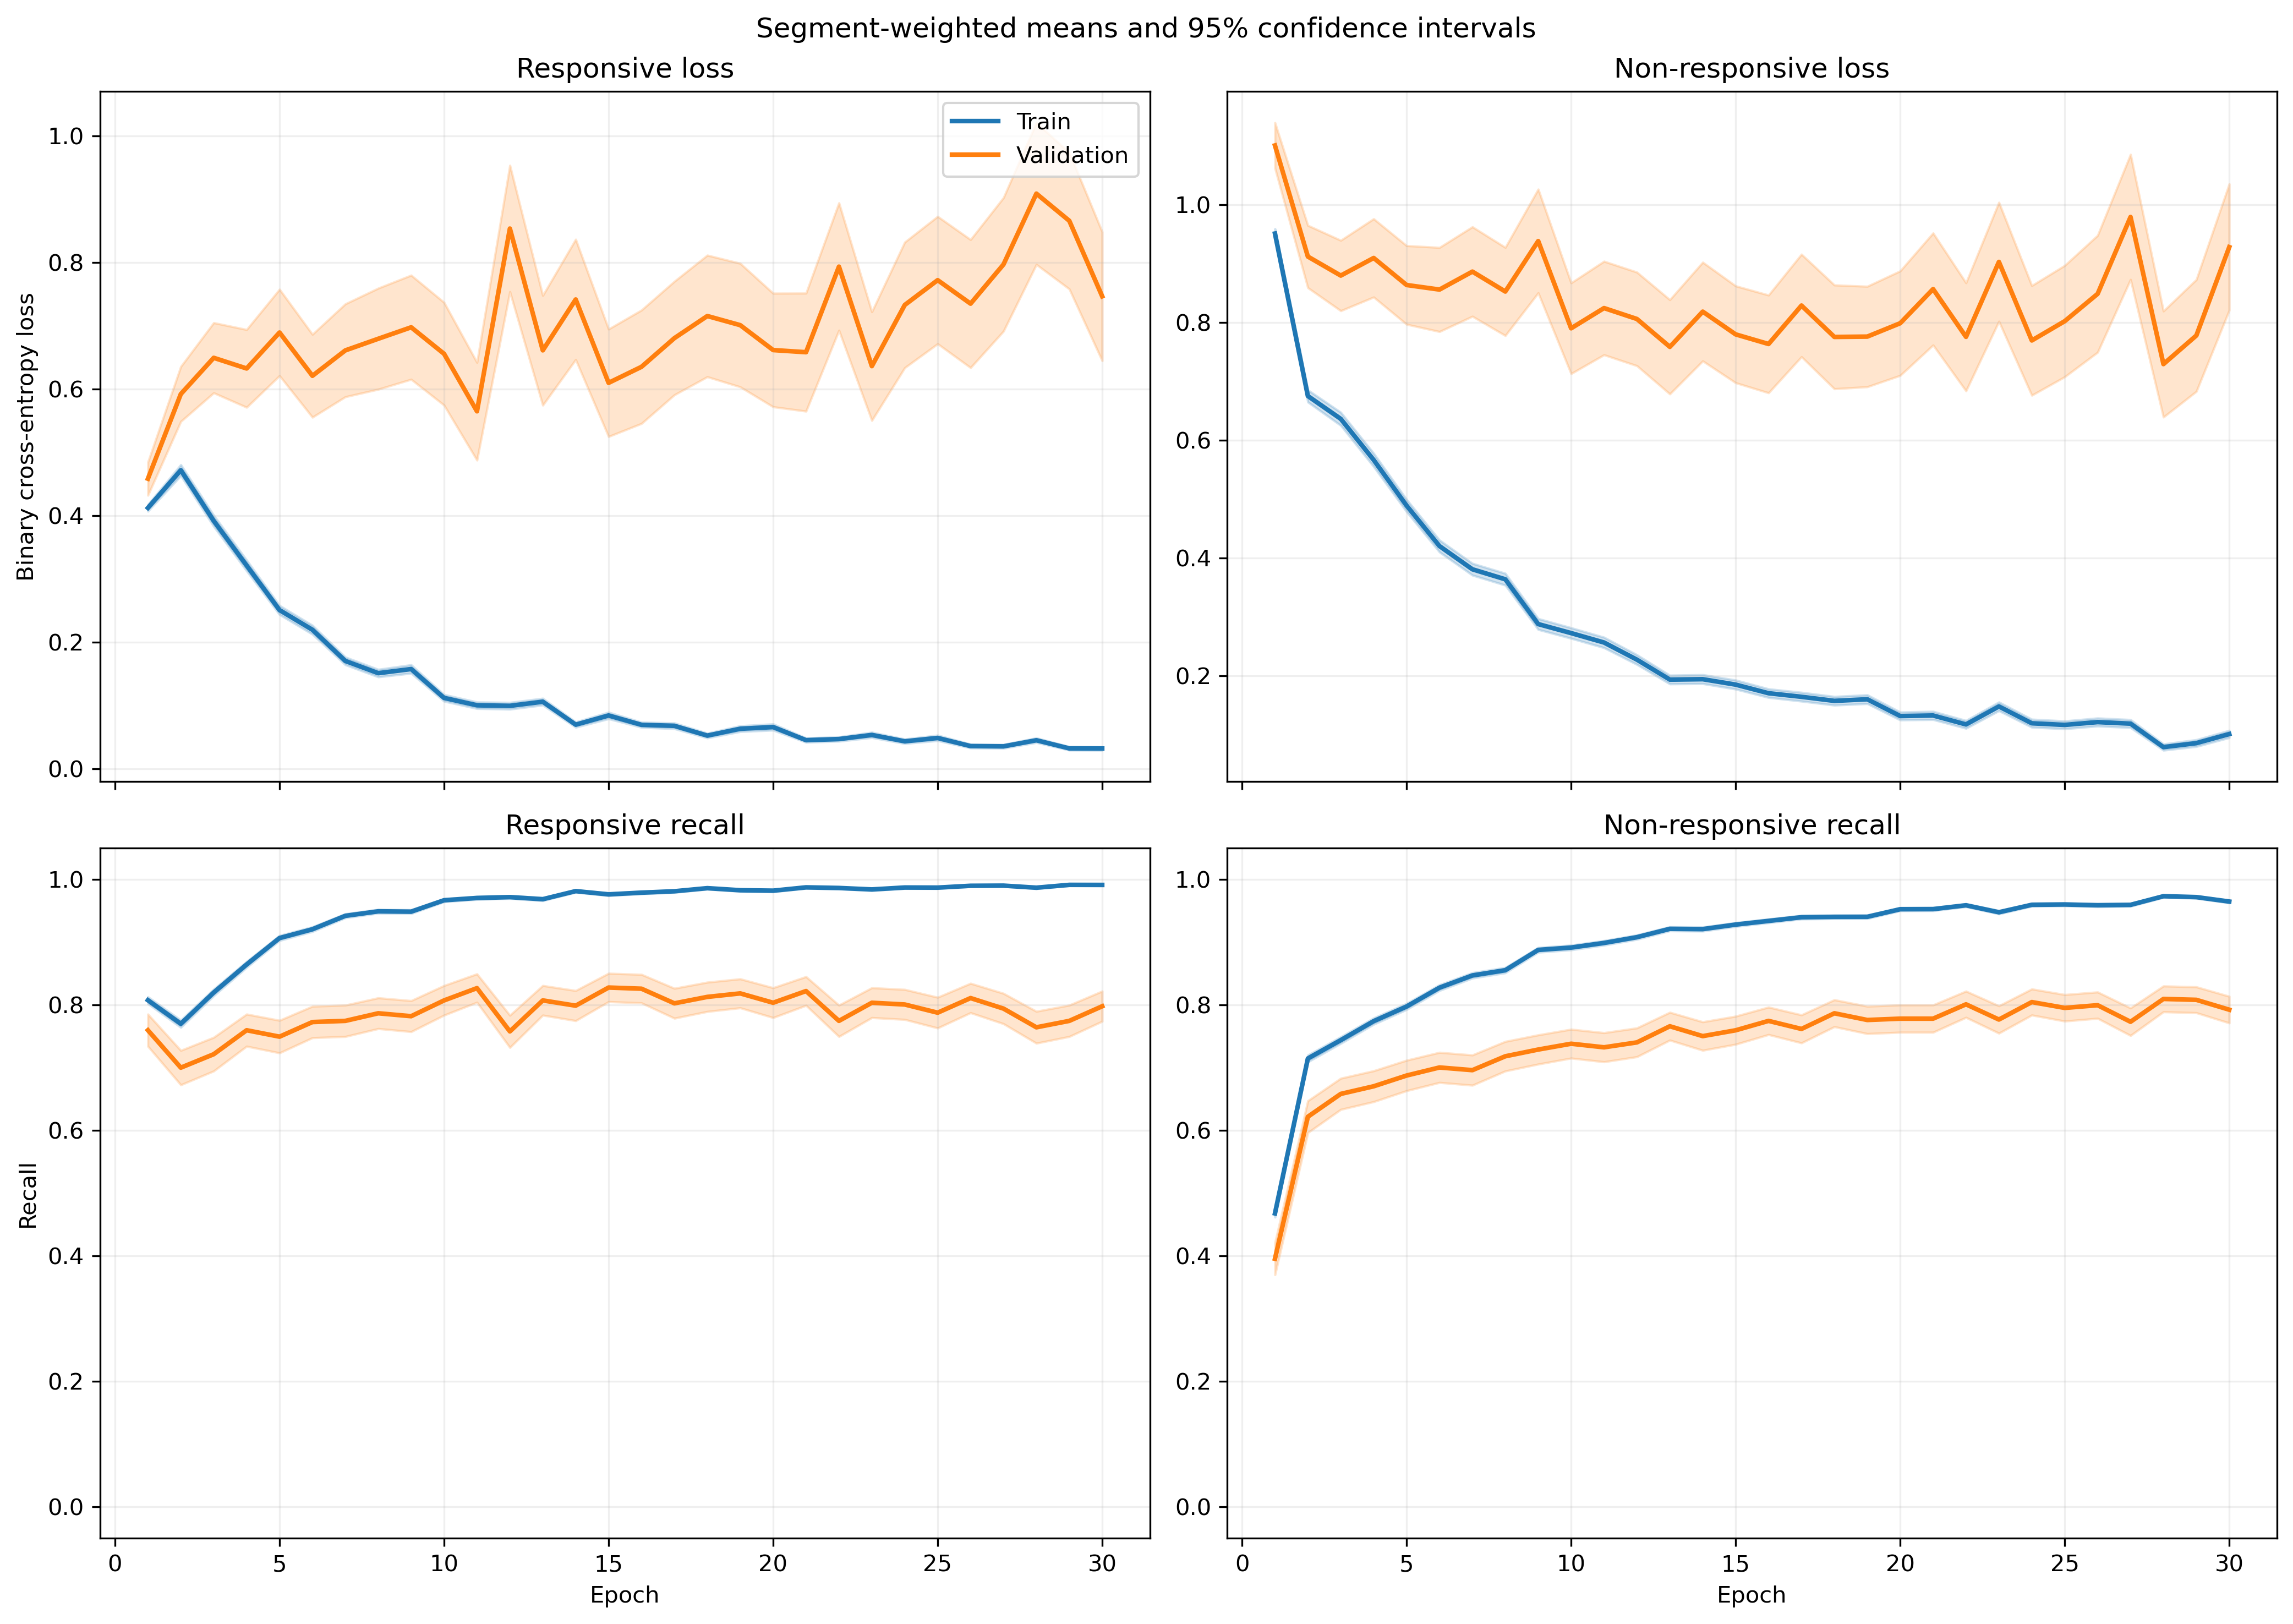

Source data for this figure (header and first rows):
fold, epoch, split, r_loss, r_loss_count, r_loss_sum, r_loss_sum_sq, r_recall, r_recall_count, r_recall_sum, r_recall_sum_sq, nr_loss, nr_loss_count, nr_loss_sum, nr_loss_sum_sq, nr_recall, nr_recall_count, nr_recall_sum, nr_recall_sum_sq
1, 1, train, 0.4299, 1063, 457, 372.5, 0.7921, 1063, 842.0, 842.0, 0.914, 1401, 1280, 1824, 0.4968, 1401, 696.0, 696.0
1, 1, validation, 0.103, 10, 1.03, 0.1442, 1.0, 10, 10.0, 10.0, , 0, 0.0, 0.0, , 0, 0.0, 0.0
1, 2, train, 0.4457, 1063, 473.8, 608, 0.7902, 1063, 840.0, 840.0, 0.6425, 1401, 900.1, 1488, 0.7202, 1401, 1009, 1009
1, 2, validation, 0.08996, 10, 0.8996, 0.1345, 1.0, 10, 10.0, 10.0, , 0, 0.0, 0.0, , 0, 0.0, 0.0
1, 3, train, 0.3265, 1063, 347, 413.8, 0.8636, 1063, 918.0, 918.0, 0.6984, 1401, 978.5, 1822, 0.6966, 1401, 976.0, 976.0
1, 3, validation, 0.04837, 10, 0.4837, 0.03349, 1.0, 10, 10.0, 10.0, , 0, 0.0, 0.0, , 0, 0.0, 0.0
1, 4, train, 0.2438, 1063, 259.2, 302.3, 0.9022, 1063, 959.0, 959.0, 0.5938, 1401, 832, 1695, 0.7566, 1401, 1060, 1060
1, 4, validation, 0.03798, 10, 0.3798, 0.02115, 1.0, 10, 10.0, 10.0, , 0, 0.0, 0.0, , 0, 0.0, 0.0
1, 5, train, 0.2295, 1063, 243.9, 206.2, 0.9294, 1063, 988.0, 988.0, 0.4954, 1401, 694, 1097, 0.7723, 1401, 1082, 1082
1, 5, validation, 0.04349, 10, 0.4349, 0.02947, 1.0, 10, 10.0, 10.0, , 0, 0.0, 0.0, , 0, 0.0, 0.0
1, 6, train, 0.3261, 1063, 346.6, 647.2, 0.8815, 1063, 937.0, 937.0, 0.2716, 1401, 380.5, 732, 0.8837, 1401, 1238, 1238
1, 6, validation, 0.02909, 10, 0.2909, 0.01443, 1.0, 10, 10.0, 10.0, , 0, 0.0, 0.0, , 0, 0.0, 0.0
1, 7, train, 0.1233, 1063, 131.1, 129.5, 0.9652, 1063, 1026, 1026, 0.359, 1401, 503, 1041, 0.838, 1401, 1174, 1174
1, 7, validation, 0.02579, 10, 0.2579, 0.007736, 1.0, 10, 10.0, 10.0, , 0, 0.0, 0.0, , 0, 0.0, 0.0
1, 8, train, 0.1383, 1063, 147, 245.3, 0.9633, 1063, 1024, 1024, 0.3301, 1401, 462.4, 957.4, 0.8494, 1401, 1190, 1190
1, 8, validation, 0.01488, 10, 0.1488, 0.002819, 1.0, 10, 10.0, 10.0, , 0, 0.0, 0.0, , 0, 0.0, 0.0
1, 9, train, 0.0929, 1063, 98.76, 97.18, 0.9727, 1063, 1034, 1034, 0.3041, 1401, 426, 841.2, 0.868, 1401, 1216, 1216
1, 9, validation, 0.01652, 10, 0.1652, 0.003226, 1.0, 10, 10.0, 10.0, , 0, 0.0, 0.0, , 0, 0.0, 0.0
1, 10, train, 0.1409, 1063, 149.7, 195.2, 0.9595, 1063, 1020, 1020, 0.343, 1401, 480.6, 1046, 0.8651, 1401, 1212, 1212
1, 10, validation, 0.01184, 10, 0.1184, 0.003035, 1.0, 10, 10.0, 10.0, , 0, 0.0, 0.0, , 0, 0.0, 0.0
1, 11, train, 0.09464, 1063, 100.6, 138, 0.9727, 1063, 1034, 1034, 0.2362, 1401, 331, 802.2, 0.9058, 1401, 1269, 1269
1, 11, validation, 0.00759, 10, 0.0759, 0.0006669, 1.0, 10, 10.0, 10.0, , 0, 0.0, 0.0, , 0, 0.0, 0.0
1, 12, train, 0.09989, 1063, 106.2, 124.8, 0.9699, 1063, 1031, 1031, 0.2177, 1401, 305, 626.3, 0.9086, 1401, 1273, 1273
1, 12, validation, 0.01641, 10, 0.1641, 0.003326, 1.0, 10, 10.0, 10.0, , 0, 0.0, 0.0, , 0, 0.0, 0.0
1, 13, train, 0.1214, 1063, 129, 212.2, 0.9652, 1063, 1026, 1026, 0.147, 1401, 206, 408.7, 0.94, 1401, 1317, 1317
1, 13, validation, 0.01656, 10, 0.1656, 0.003033, 1.0, 10, 10.0, 10.0, , 0, 0.0, 0.0, , 0, 0.0, 0.0
1, 14, train, 0.05316, 1063, 56.51, 96.87, 0.9868, 1063, 1049, 1049, 0.2279, 1401, 319.3, 837, 0.9101, 1401, 1275, 1275
1, 14, validation, 0.006212, 10, 0.06212, 0.0004848, 1.0, 10, 10.0, 10.0, , 0, 0.0, 0.0, , 0, 0.0, 0.0
1, 15, train, 0.1339, 1063, 142.4, 231.2, 0.9539, 1063, 1014, 1014, 0.1385, 1401, 194, 481.3, 0.9515, 1401, 1333, 1333
1, 15, validation, 0.1628, 10, 1.628, 1.657, 0.9, 10, 9.0, 9.0, , 0, 0.0, 0.0, , 0, 0.0, 0.0
1, 16, train, 0.1275, 1063, 135.6, 214.3, 0.9567, 1063, 1017, 1017, 0.1311, 1401, 183.7, 418.2, 0.9493, 1401, 1330, 1330
1, 16, validation, 0.01278, 10, 0.1278, 0.002353, 1.0, 10, 10.0, 10.0, , 0, 0.0, 0.0, , 0, 0.0, 0.0
1, 17, train, 0.03548, 1063, 37.72, 52.32, 0.9934, 1063, 1056, 1056, 0.3221, 1401, 451.3, 1352, 0.8894, 1401, 1246, 1246
1, 17, validation, 0.009957, 10, 0.09957, 0.001691, 1.0, 10, 10.0, 10.0, , 0, 0.0, 0.0, , 0, 0.0, 0.0
1, 18, train, 0.03499, 1063, 37.19, 49.6, 0.9934, 1063, 1056, 1056, 0.22, 1401, 308.2, 829.6, 0.9201, 1401, 1289, 1289
1, 18, validation, 0.004843, 10, 0.04843, 0.0002801, 1.0, 10, 10.0, 10.0, , 0, 0.0, 0.0, , 0, 0.0, 0.0
1, 19, train, 0.02429, 1063, 25.82, 56.68, 0.9962, 1063, 1059, 1059, 0.1886, 1401, 264.3, 767, 0.9315, 1401, 1305, 1305
1, 19, validation, 0.004232, 10, 0.04232, 0.0002559, 1.0, 10, 10.0, 10.0, , 0, 0.0, 0.0, , 0, 0.0, 0.0
1, 20, train, 0.1108, 1063, 117.8, 374.4, 0.9699, 1063, 1031, 1031, 0.1428, 1401, 200.1, 570.9, 0.9493, 1401, 1330, 1330
1, 20, validation, 0.009744, 10, 0.09744, 0.001622, 1.0, 10, 10.0, 10.0, , 0, 0.0, 0.0, , 0, 0.0, 0.0
1, 21, train, 0.06095, 1063, 64.79, 94.48, 0.9821, 1063, 1044, 1044, 0.1041, 1401, 145.8, 360.3, 0.9622, 1401, 1348, 1348
1, 21, validation, 0.007891, 10, 0.07891, 0.001184, 1.0, 10, 10.0, 10.0, , 0, 0.0, 0.0, , 0, 0.0, 0.0
1, 22, train, 0.03566, 1063, 37.91, 62.08, 0.9915, 1063, 1054, 1054, 0.1999, 1401, 280.1, 766.9, 0.93, 1401, 1303, 1303
1, 22, validation, 0.004882, 10, 0.04882, 0.0003529, 1.0, 10, 10.0, 10.0, , 0, 0.0, 0.0, , 0, 0.0, 0.0
1, 23, train, 0.03128, 1063, 33.25, 73.9, 0.9925, 1063, 1055, 1055, 0.1564, 1401, 219.2, 665.4, 0.9465, 1401, 1326, 1326
1, 23, validation, 0.006186, 10, 0.06186, 0.0006506, 1.0, 10, 10.0, 10.0, , 0, 0.0, 0.0, , 0, 0.0, 0.0
1, 24, train, 0.04085, 1063, 43.42, 51.29, 0.9878, 1063, 1050, 1050, 0.1239, 1401, 173.6, 525.2, 0.9586, 1401, 1343, 1343
1, 24, validation, 0.009621, 10, 0.09621, 0.001775, 1.0, 10, 10.0, 10.0, , 0, 0.0, 0.0, , 0, 0.0, 0.0
1, 25, train, 0.0653, 1063, 69.42, 94.99, 0.9831, 1063, 1045, 1045, 0.04507, 1401, 63.15, 138.6, 0.9857, 1401, 1381, 1381
1, 25, validation, 0.0226, 10, 0.226, 0.009754, 1.0, 10, 10.0, 10.0, , 0, 0.0, 0.0, , 0, 0.0, 0.0
1, 26, train, 0.08408, 1063, 89.38, 186.6, 0.9718, 1063, 1033, 1033, 0.09687, 1401, 135.7, 393.8, 0.9722, 1401, 1362, 1362
1, 26, validation, 0.005822, 10, 0.05822, 0.0006224, 1.0, 10, 10.0, 10.0, , 0, 0.0, 0.0, , 0, 0.0, 0.0
1, 27, train, 0.02806, 1063, 29.83, 24.02, 0.9944, 1063, 1057, 1057, 0.1279, 1401, 179.2, 418.1, 0.9522, 1401, 1334, 1334
1, 27, validation, 0.003045, 10, 0.03045, 0.000148, 1.0, 10, 10.0, 10.0, , 0, 0.0, 0.0, , 0, 0.0, 0.0
1, 28, train, 0.04159, 1063, 44.21, 64.54, 0.9878, 1063, 1050, 1050, 0.0753, 1401, 105.5, 228.9, 0.9686, 1401, 1357, 1357
1, 28, validation, 0.0155, 10, 0.155, 0.004265, 1.0, 10, 10.0, 10.0, , 0, 0.0, 0.0, , 0, 0.0, 0.0
1, 29, train, 0.04115, 1063, 43.75, 99.75, 0.9887, 1063, 1051, 1051, 0.1275, 1401, 178.6, 516.7, 0.9565, 1401, 1340, 1340
1, 29, validation, 0.006777, 10, 0.06777, 0.000719, 1.0, 10, 10.0, 10.0, , 0, 0.0, 0.0, , 0, 0.0, 0.0
1, 30, train, 0.03314, 1063, 35.23, 21.82, 0.9925, 1063, 1055, 1055, 0.07241, 1401, 101.4, 197.2, 0.9757, 1401, 1367, 1367
1, 30, validation, 0.01738, 10, 0.1738, 0.005364, 1.0, 10, 10.0, 10.0, , 0, 0.0, 0.0, , 0, 0.0, 0.0
... 1,140 more rows
